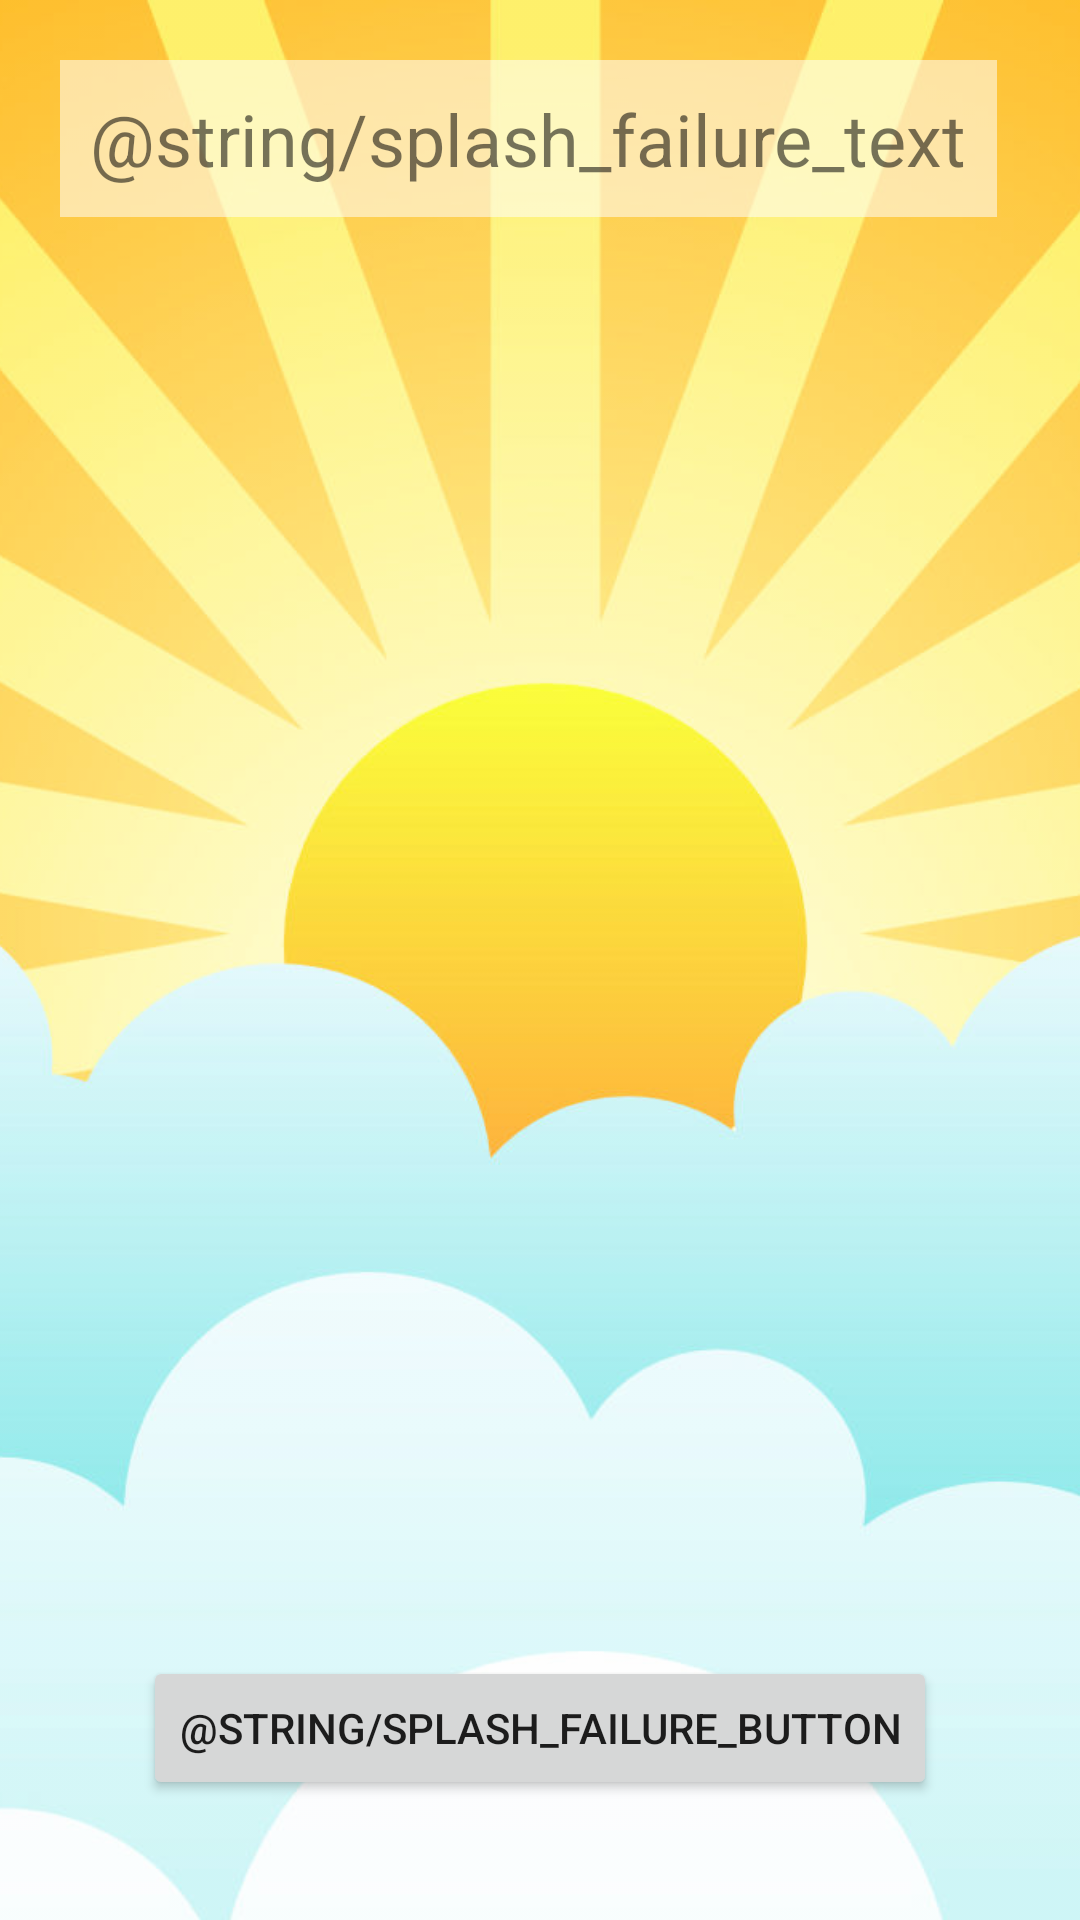

Write the Android layout XML for this screen, with the resource values it uses.
<!-- AndroidManifest.xml: application theme Theme.AppCompat.Light.NoActionBar -->
<!-- res/layout/activity_splash_failure.xml -->
<FrameLayout xmlns:android="http://schemas.android.com/apk/res/android"
    android:layout_width="match_parent"
    android:layout_height="match_parent"
    android:orientation="vertical">

    <ImageView
        android:layout_width="match_parent"
        android:layout_height="match_parent"
        android:src="@drawable/bg_sun"
        android:scaleType = "centerCrop"
        android:alpha="0.9"/>

    <LinearLayout
        android:layout_width="match_parent"
        android:layout_height="match_parent"
        android:orientation="vertical">

        <TextView
            android:id="@+id/text"
            android:layout_width="wrap_content"
            android:layout_height="wrap_content"
            android:layout_margin="20dp"
            android:padding="10dp"
            android:background="#8fff"
            android:textSize="24sp"
            android:textAlignment="center"
            android:text="@string/splash_failure_text"/>

        <LinearLayout
            android:layout_width="wrap_content"
            android:layout_height="0dp"
            android:layout_weight="1"/>

        <LinearLayout
            android:layout_width="match_parent"
            android:layout_height="wrap_content"
            android:orientation="horizontal">

            <LinearLayout
                android:layout_width="0dp"
                android:layout_height="wrap_content"
                android:layout_weight="1"/>

            <Button
                android:id="@+id/retry_button"
                android:layout_width="wrap_content"
                android:layout_height="wrap_content"
                android:layout_marginTop="40dp"
                android:layout_marginBottom="40dp"
                android:text="@string/splash_failure_button" />

            <LinearLayout
                android:layout_width="0dp"
                android:layout_height="wrap_content"
                android:layout_weight="1"/>

        </LinearLayout>

    </LinearLayout>

</FrameLayout>
<!-- resources referenced by this layout -->
<resources>
  <!-- drawable bg_sun: png bitmap (drawable-xxxhdpi, 297901 bytes) -->
</resources>
